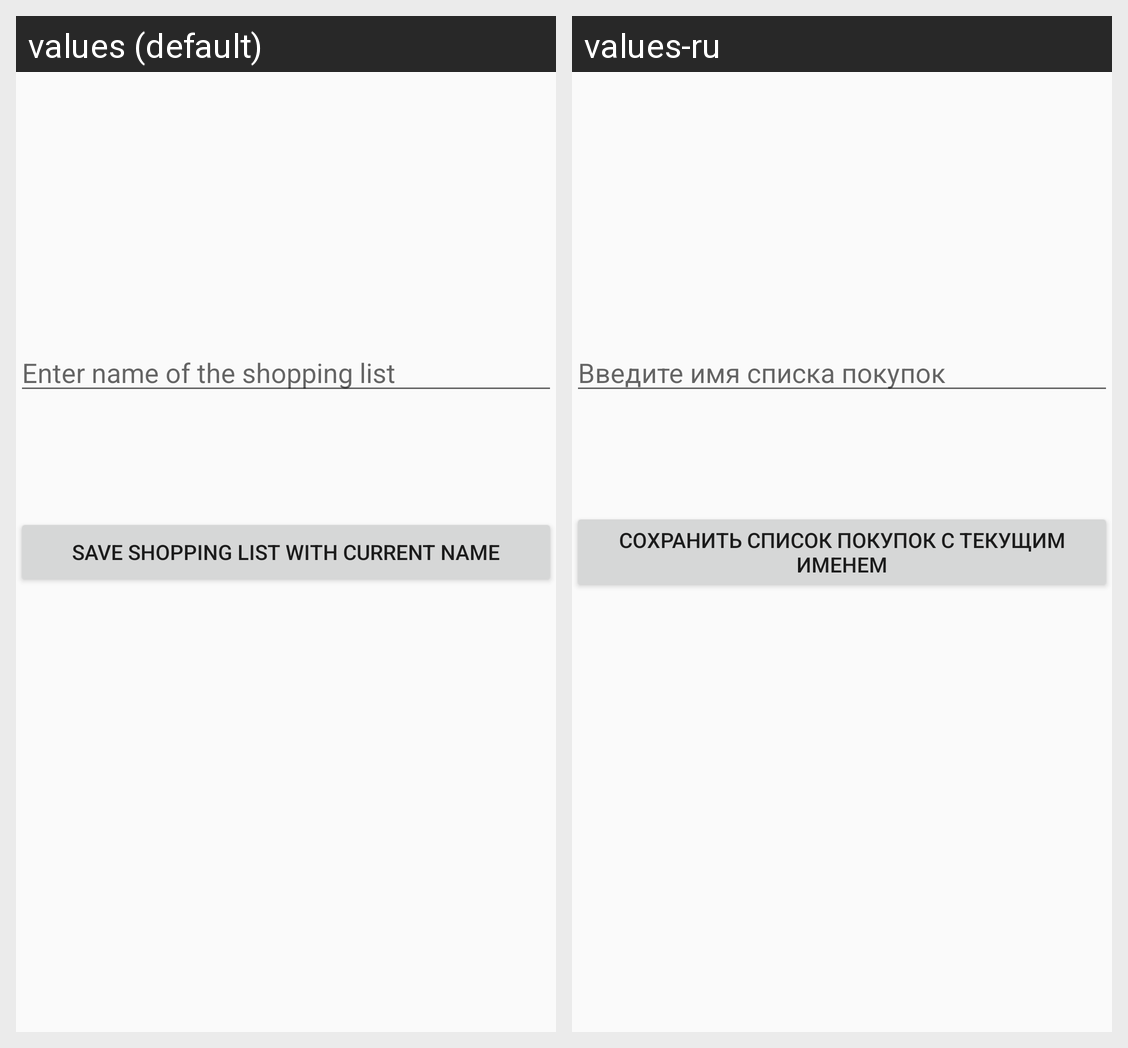

Strings drawn on this Android screen and how each of the app's shown locales translates them:
Android screen res/layout/activity_adding_shopping_list.xml rendered under 2 locales, left to right: values (default), values-ru. Device: Nexus 5 (rendered at 1080×1920; each locale shown at half size, 540×960, under a caption strip naming it); theme AppTheme.
Strings drawn on this screen, with the default value and each locale's value (text and hints the layout hard-codes, and strings that could not be matched under every locale, appear in the picture but are not listed):

save_shopping_list_with_current_name
  values: Save shopping list with current name
  values-ru: Сохранить список покупок с текущим именем

enter_name_of_the_shopping_list
  values: Enter name of the shopping list
  values-ru: Введите имя списка покупок
